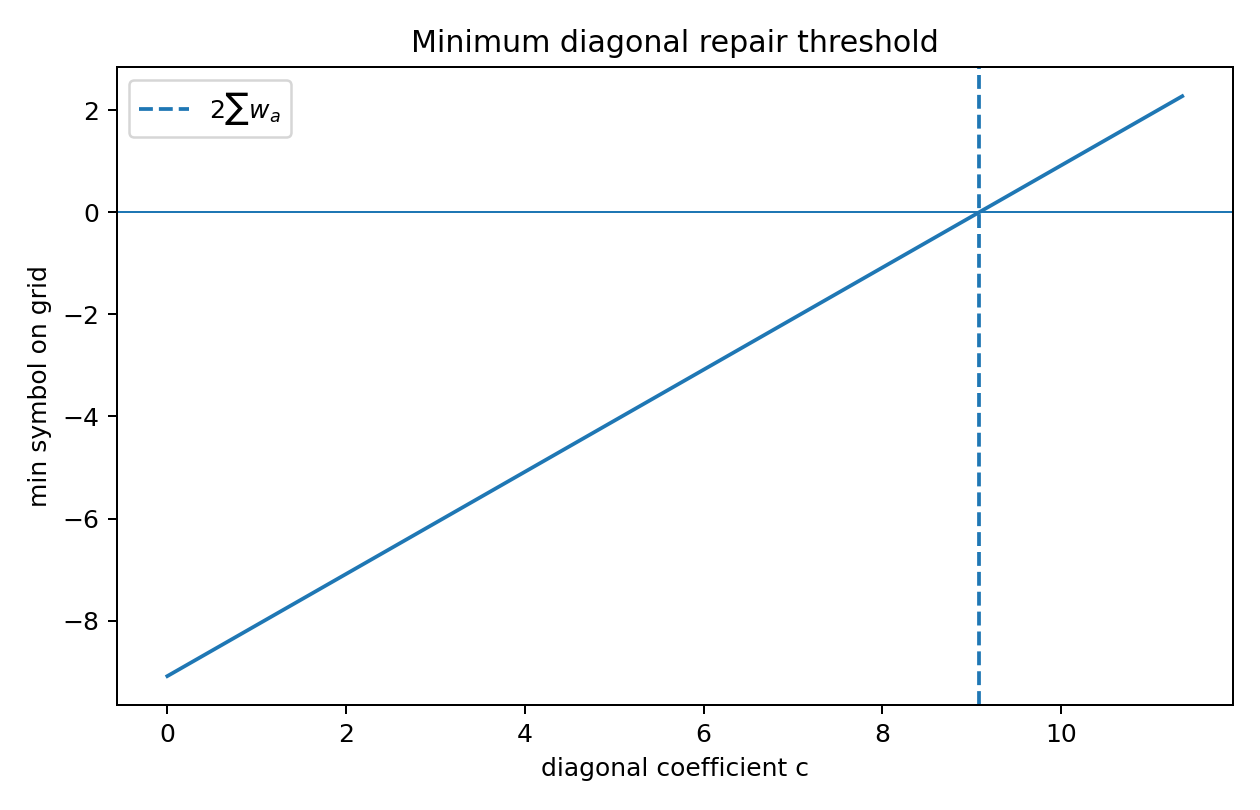

The file beside this chart, header and first rows:
c, min_symbol, passes_grid
0.0, -9.086, False
0.05707, -9.029, False
0.1141, -8.971, False
0.1712, -8.914, False
0.2283, -8.857, False
0.2854, -8.8, False
0.3424, -8.743, False
0.3995, -8.686, False
0.4566, -8.629, False
0.5136, -8.572, False
0.5707, -8.515, False
0.6278, -8.458, False
0.6848, -8.401, False
0.7419, -8.344, False
0.799, -8.287, False
0.8561, -8.23, False
0.9131, -8.172, False
0.9702, -8.115, False
1.027, -8.058, False
1.084, -8.001, False
1.141, -7.944, False
1.198, -7.887, False
1.256, -7.83, False
1.313, -7.773, False
1.37, -7.716, False
1.427, -7.659, False
1.484, -7.602, False
1.541, -7.545, False
1.598, -7.488, False
1.655, -7.431, False
1.712, -7.373, False
1.769, -7.316, False
1.826, -7.259, False
1.883, -7.202, False
1.94, -7.145, False
1.997, -7.088, False
2.055, -7.031, False
2.112, -6.974, False
2.169, -6.917, False
2.226, -6.86, False
2.283, -6.803, False
2.34, -6.746, False
2.397, -6.689, False
2.454, -6.632, False
2.511, -6.575, False
2.568, -6.517, False
2.625, -6.46, False
2.682, -6.403, False
2.739, -6.346, False
2.796, -6.289, False
2.854, -6.232, False
2.911, -6.175, False
2.968, -6.118, False
3.025, -6.061, False
3.082, -6.004, False
3.139, -5.947, False
3.196, -5.89, False
3.253, -5.833, False
3.31, -5.776, False
3.367, -5.718, False
... 140 more rows
